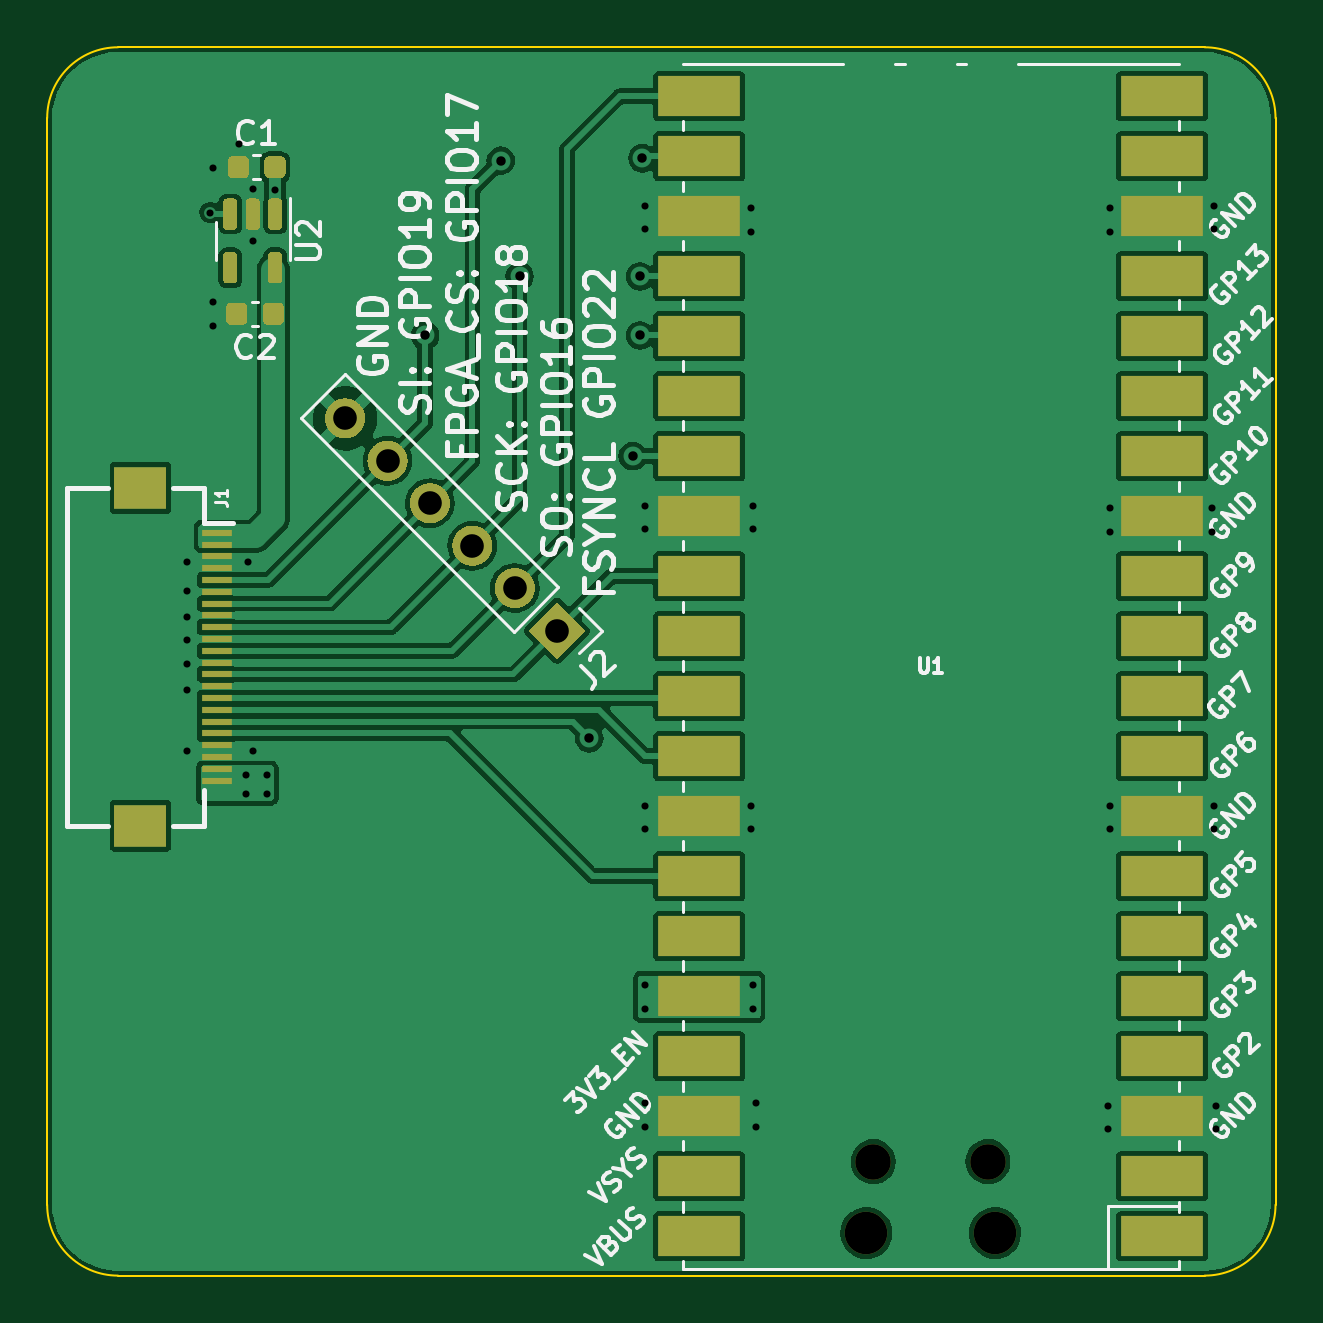
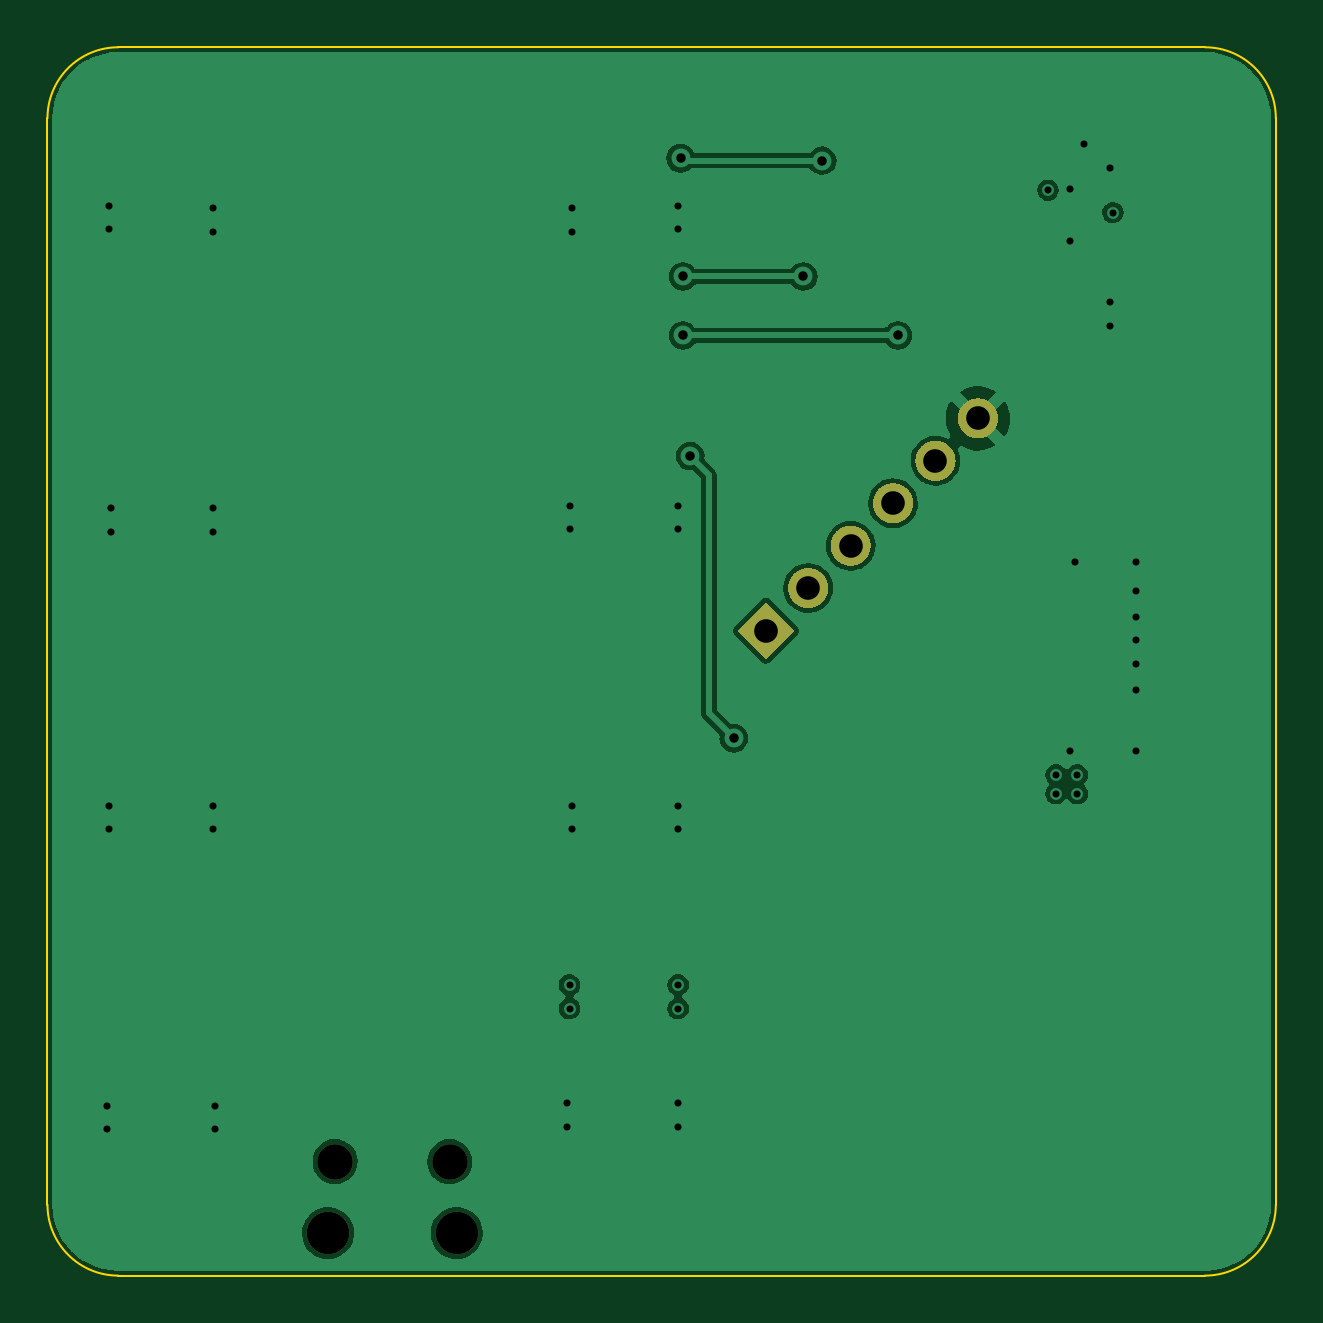
Circuit board: 13 layer files. Board 52.0 x 52.0 mm.
- bottom_copper: IMUArray_BreakoutBoard-B_Cu.gbr (48919 bytes)
- bottom_mask: IMUArray_BreakoutBoard-B_Mask.gbr (2830 bytes)
- paste: IMUArray_BreakoutBoard-B_Paste.gbr (511 bytes)
- bottom_silk: IMUArray_BreakoutBoard-B_Silkscreen.gbr (512 bytes)
- outline: IMUArray_BreakoutBoard-Edge_Cuts.gbr (1089 bytes)
- top_copper: IMUArray_BreakoutBoard-F_Cu.gbr (114207 bytes)
- top_mask: IMUArray_BreakoutBoard-F_Mask.gbr (7995 bytes)
- paste: IMUArray_BreakoutBoard-F_Paste.gbr (4587 bytes)
- top_silk: IMUArray_BreakoutBoard-F_Silkscreen.gbr (47744 bytes)
- inner_copper: IMUArray_BreakoutBoard-In1_Cu.gbr (48531 bytes)
- inner_copper: IMUArray_BreakoutBoard-In2_Cu.gbr (104084 bytes)
- drill: IMUArray_BreakoutBoard-NPTH.drl (489 bytes)
- drill: IMUArray_BreakoutBoard-PTH.drl (1657 bytes)

=== bottom_copper: IMUArray_BreakoutBoard-B_Cu.gbr (48919 bytes, source omitted) ===
=== bottom_mask: IMUArray_BreakoutBoard-B_Mask.gbr ===
G04 #@! TF.GenerationSoftware,KiCad,Pcbnew,(6.0.9)*
G04 #@! TF.CreationDate,2024-07-14T21:11:06-07:00*
G04 #@! TF.ProjectId,AccArray_PICO,41636341-7272-4617-995f-5049434f2e6b,rev?*
G04 #@! TF.SameCoordinates,Original*
G04 #@! TF.FileFunction,Soldermask,Bot*
G04 #@! TF.FilePolarity,Negative*
%FSLAX46Y46*%
G04 Gerber Fmt 4.6, Leading zero omitted, Abs format (unit mm)*
G04 Created by KiCad (PCBNEW (6.0.9)) date 2024-07-14 21:11:06*
%MOMM*%
%LPD*%
G01*
G04 APERTURE LIST*
%ADD10O,1.800000X1.800000*%
%ADD11O,1.500000X1.500000*%
G04 APERTURE END LIST*
G04 #@! TO.C,J2*
G36*
G01*
X139212887Y-82110805D02*
X139212887Y-82110805D01*
G75*
G02*
X139212887Y-83312887I-601041J-601041D01*
G01*
X139212887Y-83312887D01*
G75*
G02*
X138010805Y-83312887I-601041J601041D01*
G01*
X138010805Y-83312887D01*
G75*
G02*
X138010805Y-82110805I601041J601041D01*
G01*
X138010805Y-82110805D01*
G75*
G02*
X139212887Y-82110805I601041J-601041D01*
G01*
G37*
G36*
G01*
X141008938Y-83906856D02*
X141008938Y-83906856D01*
G75*
G02*
X141008938Y-85108938I-601041J-601041D01*
G01*
X141008938Y-85108938D01*
G75*
G02*
X139806856Y-85108938I-601041J601041D01*
G01*
X139806856Y-85108938D01*
G75*
G02*
X139806856Y-83906856I601041J601041D01*
G01*
X139806856Y-83906856D01*
G75*
G02*
X141008938Y-83906856I601041J-601041D01*
G01*
G37*
G36*
G01*
X142804989Y-85702907D02*
X142804989Y-85702907D01*
G75*
G02*
X142804989Y-86904989I-601041J-601041D01*
G01*
X142804989Y-86904989D01*
G75*
G02*
X141602907Y-86904989I-601041J601041D01*
G01*
X141602907Y-86904989D01*
G75*
G02*
X141602907Y-85702907I601041J601041D01*
G01*
X141602907Y-85702907D01*
G75*
G02*
X142804989Y-85702907I601041J-601041D01*
G01*
G37*
G36*
G01*
X144601041Y-87498959D02*
X144601041Y-87498959D01*
G75*
G02*
X144601041Y-88701041I-601041J-601041D01*
G01*
X144601041Y-88701041D01*
G75*
G02*
X143398959Y-88701041I-601041J601041D01*
G01*
X143398959Y-88701041D01*
G75*
G02*
X143398959Y-87498959I601041J601041D01*
G01*
X143398959Y-87498959D01*
G75*
G02*
X144601041Y-87498959I601041J-601041D01*
G01*
G37*
G36*
G01*
X146397092Y-89295010D02*
X146397092Y-89295010D01*
G75*
G02*
X146397092Y-90497092I-601041J-601041D01*
G01*
X146397092Y-90497092D01*
G75*
G02*
X145195010Y-90497092I-601041J601041D01*
G01*
X145195010Y-90497092D01*
G75*
G02*
X145195010Y-89295010I601041J601041D01*
G01*
X145195010Y-89295010D01*
G75*
G02*
X146397092Y-89295010I601041J-601041D01*
G01*
G37*
G36*
X147592102Y-90490020D02*
G01*
X148794184Y-91692102D01*
X147592102Y-92894184D01*
X146390020Y-91692102D01*
X147592102Y-90490020D01*
G37*
G04 #@! TD*
D10*
G04 #@! TO.C,U1*
X160675000Y-117200000D03*
D11*
X160975000Y-114170000D03*
X165825000Y-114170000D03*
D10*
X166125000Y-117200000D03*
G04 #@! TD*
M02*

=== paste: IMUArray_BreakoutBoard-B_Paste.gbr ===
G04 #@! TF.GenerationSoftware,KiCad,Pcbnew,(6.0.9)*
G04 #@! TF.CreationDate,2024-07-14T21:11:06-07:00*
G04 #@! TF.ProjectId,AccArray_PICO,41636341-7272-4617-995f-5049434f2e6b,rev?*
G04 #@! TF.SameCoordinates,Original*
G04 #@! TF.FileFunction,Paste,Bot*
G04 #@! TF.FilePolarity,Positive*
%FSLAX46Y46*%
G04 Gerber Fmt 4.6, Leading zero omitted, Abs format (unit mm)*
G04 Created by KiCad (PCBNEW (6.0.9)) date 2024-07-14 21:11:06*
%MOMM*%
%LPD*%
G01*
G04 APERTURE LIST*
G04 APERTURE END LIST*
M02*

=== bottom_silk: IMUArray_BreakoutBoard-B_Silkscreen.gbr ===
G04 #@! TF.GenerationSoftware,KiCad,Pcbnew,(6.0.9)*
G04 #@! TF.CreationDate,2024-07-14T21:11:06-07:00*
G04 #@! TF.ProjectId,AccArray_PICO,41636341-7272-4617-995f-5049434f2e6b,rev?*
G04 #@! TF.SameCoordinates,Original*
G04 #@! TF.FileFunction,Legend,Bot*
G04 #@! TF.FilePolarity,Positive*
%FSLAX46Y46*%
G04 Gerber Fmt 4.6, Leading zero omitted, Abs format (unit mm)*
G04 Created by KiCad (PCBNEW (6.0.9)) date 2024-07-14 21:11:06*
%MOMM*%
%LPD*%
G01*
G04 APERTURE LIST*
G04 APERTURE END LIST*
M02*

=== outline: IMUArray_BreakoutBoard-Edge_Cuts.gbr ===
G04 #@! TF.GenerationSoftware,KiCad,Pcbnew,(6.0.9)*
G04 #@! TF.CreationDate,2024-07-14T21:11:06-07:00*
G04 #@! TF.ProjectId,AccArray_PICO,41636341-7272-4617-995f-5049434f2e6b,rev?*
G04 #@! TF.SameCoordinates,Original*
G04 #@! TF.FileFunction,Profile,NP*
%FSLAX46Y46*%
G04 Gerber Fmt 4.6, Leading zero omitted, Abs format (unit mm)*
G04 Created by KiCad (PCBNEW (6.0.9)) date 2024-07-14 21:11:06*
%MOMM*%
%LPD*%
G01*
G04 APERTURE LIST*
G04 #@! TA.AperFunction,Profile*
%ADD10C,0.100000*%
G04 #@! TD*
G04 APERTURE END LIST*
D10*
X129000000Y-119000000D02*
X175000000Y-119000000D01*
X129000000Y-67000000D02*
X175000000Y-67000000D01*
X126000000Y-116000000D02*
X126000000Y-70000000D01*
X178000000Y-116000000D02*
X178000000Y-70000000D01*
X175000000Y-119000000D02*
G75*
G03*
X178000000Y-116000000I-1J3000001D01*
G01*
X126000000Y-116000000D02*
G75*
G03*
X129000000Y-119000000I3000001J1D01*
G01*
X129000000Y-67000000D02*
G75*
G03*
X126000000Y-70000000I1J-3000001D01*
G01*
X178000000Y-70000000D02*
G75*
G03*
X175000000Y-67000000I-3000000J0D01*
G01*
M02*

=== top_copper: IMUArray_BreakoutBoard-F_Cu.gbr (114207 bytes, source omitted) ===
=== top_mask: IMUArray_BreakoutBoard-F_Mask.gbr (7995 bytes, source omitted) ===
=== paste: IMUArray_BreakoutBoard-F_Paste.gbr ===
G04 #@! TF.GenerationSoftware,KiCad,Pcbnew,(6.0.9)*
G04 #@! TF.CreationDate,2024-07-14T21:11:06-07:00*
G04 #@! TF.ProjectId,AccArray_PICO,41636341-7272-4617-995f-5049434f2e6b,rev?*
G04 #@! TF.SameCoordinates,Original*
G04 #@! TF.FileFunction,Paste,Top*
G04 #@! TF.FilePolarity,Positive*
%FSLAX46Y46*%
G04 Gerber Fmt 4.6, Leading zero omitted, Abs format (unit mm)*
G04 Created by KiCad (PCBNEW (6.0.9)) date 2024-07-14 21:11:06*
%MOMM*%
%LPD*%
G01*
G04 APERTURE LIST*
%ADD10R,1.300000X0.300000*%
%ADD11R,2.200000X1.800000*%
G04 APERTURE END LIST*
D10*
G04 #@! TO.C,J1*
X133200000Y-87550000D03*
X133200000Y-88050000D03*
X133200000Y-88550000D03*
X133200000Y-89050000D03*
X133200000Y-89550000D03*
X133200000Y-90050000D03*
X133200000Y-90550000D03*
X133200000Y-91050000D03*
X133200000Y-91550000D03*
X133200000Y-92050000D03*
X133200000Y-92550000D03*
X133200000Y-93050000D03*
X133200000Y-93550000D03*
X133200000Y-94050000D03*
X133200000Y-94550000D03*
X133200000Y-95050000D03*
X133200000Y-95550000D03*
X133200000Y-96050000D03*
X133200000Y-96550000D03*
X133200000Y-97050000D03*
X133200000Y-97550000D03*
X133200000Y-98050000D03*
D11*
X129950000Y-85650000D03*
X129950000Y-99950000D03*
G04 #@! TD*
G04 #@! TO.C,U2*
G36*
G01*
X135500000Y-73400000D02*
X135800000Y-73400000D01*
G75*
G02*
X135950000Y-73550000I0J-150000D01*
G01*
X135950000Y-74575000D01*
G75*
G02*
X135800000Y-74725000I-150000J0D01*
G01*
X135500000Y-74725000D01*
G75*
G02*
X135350000Y-74575000I0J150000D01*
G01*
X135350000Y-73550000D01*
G75*
G02*
X135500000Y-73400000I150000J0D01*
G01*
G37*
G36*
G01*
X134550000Y-73400000D02*
X134850000Y-73400000D01*
G75*
G02*
X135000000Y-73550000I0J-150000D01*
G01*
X135000000Y-74575000D01*
G75*
G02*
X134850000Y-74725000I-150000J0D01*
G01*
X134550000Y-74725000D01*
G75*
G02*
X134400000Y-74575000I0J150000D01*
G01*
X134400000Y-73550000D01*
G75*
G02*
X134550000Y-73400000I150000J0D01*
G01*
G37*
G36*
G01*
X133600000Y-73400000D02*
X133900000Y-73400000D01*
G75*
G02*
X134050000Y-73550000I0J-150000D01*
G01*
X134050000Y-74575000D01*
G75*
G02*
X133900000Y-74725000I-150000J0D01*
G01*
X133600000Y-74725000D01*
G75*
G02*
X133450000Y-74575000I0J150000D01*
G01*
X133450000Y-73550000D01*
G75*
G02*
X133600000Y-73400000I150000J0D01*
G01*
G37*
G36*
G01*
X133600000Y-75675000D02*
X133900000Y-75675000D01*
G75*
G02*
X134050000Y-75825000I0J-150000D01*
G01*
X134050000Y-76850000D01*
G75*
G02*
X133900000Y-77000000I-150000J0D01*
G01*
X133600000Y-77000000D01*
G75*
G02*
X133450000Y-76850000I0J150000D01*
G01*
X133450000Y-75825000D01*
G75*
G02*
X133600000Y-75675000I150000J0D01*
G01*
G37*
G36*
G01*
X135500000Y-75675000D02*
X135800000Y-75675000D01*
G75*
G02*
X135950000Y-75825000I0J-150000D01*
G01*
X135950000Y-76850000D01*
G75*
G02*
X135800000Y-77000000I-150000J0D01*
G01*
X135500000Y-77000000D01*
G75*
G02*
X135350000Y-76850000I0J150000D01*
G01*
X135350000Y-75825000D01*
G75*
G02*
X135500000Y-75675000I150000J0D01*
G01*
G37*
G04 #@! TD*
G04 #@! TO.C,C2*
G36*
G01*
X136025000Y-78030000D02*
X136025000Y-78530000D01*
G75*
G02*
X135800000Y-78755000I-225000J0D01*
G01*
X135350000Y-78755000D01*
G75*
G02*
X135125000Y-78530000I0J225000D01*
G01*
X135125000Y-78030000D01*
G75*
G02*
X135350000Y-77805000I225000J0D01*
G01*
X135800000Y-77805000D01*
G75*
G02*
X136025000Y-78030000I0J-225000D01*
G01*
G37*
G36*
G01*
X134475000Y-78030000D02*
X134475000Y-78530000D01*
G75*
G02*
X134250000Y-78755000I-225000J0D01*
G01*
X133800000Y-78755000D01*
G75*
G02*
X133575000Y-78530000I0J225000D01*
G01*
X133575000Y-78030000D01*
G75*
G02*
X133800000Y-77805000I225000J0D01*
G01*
X134250000Y-77805000D01*
G75*
G02*
X134475000Y-78030000I0J-225000D01*
G01*
G37*
G04 #@! TD*
G04 #@! TO.C,C1*
G36*
G01*
X133645000Y-72330000D02*
X133645000Y-71830000D01*
G75*
G02*
X133870000Y-71605000I225000J0D01*
G01*
X134320000Y-71605000D01*
G75*
G02*
X134545000Y-71830000I0J-225000D01*
G01*
X134545000Y-72330000D01*
G75*
G02*
X134320000Y-72555000I-225000J0D01*
G01*
X133870000Y-72555000D01*
G75*
G02*
X133645000Y-72330000I0J225000D01*
G01*
G37*
G36*
G01*
X135195000Y-72330000D02*
X135195000Y-71830000D01*
G75*
G02*
X135420000Y-71605000I225000J0D01*
G01*
X135870000Y-71605000D01*
G75*
G02*
X136095000Y-71830000I0J-225000D01*
G01*
X136095000Y-72330000D01*
G75*
G02*
X135870000Y-72555000I-225000J0D01*
G01*
X135420000Y-72555000D01*
G75*
G02*
X135195000Y-72330000I0J225000D01*
G01*
G37*
G04 #@! TD*
M02*

=== top_silk: IMUArray_BreakoutBoard-F_Silkscreen.gbr (47744 bytes, source omitted) ===
=== inner_copper: IMUArray_BreakoutBoard-In1_Cu.gbr (48531 bytes, source omitted) ===
=== inner_copper: IMUArray_BreakoutBoard-In2_Cu.gbr (104084 bytes, source omitted) ===
=== drill: IMUArray_BreakoutBoard-NPTH.drl ===
M48
; DRILL file {KiCad (6.0.9)} date Sun Jul 14 21:11:07 2024
; FORMAT={-:-/ absolute / inch / decimal}
; #@! TF.CreationDate,2024-07-14T21:11:07-07:00
; #@! TF.GenerationSoftware,Kicad,Pcbnew,(6.0.9)
; #@! TF.FileFunction,NonPlated,1,4,NPTH
FMAT,2
INCH
; #@! TA.AperFunction,NonPlated,NPTH,ComponentDrill
T1C0.0591
; #@! TA.AperFunction,NonPlated,NPTH,ComponentDrill
T2C0.0709
%
G90
G05
T1
X6.3376Y-4.4949
X6.5285Y-4.4949
T2
X6.3258Y-4.6142
X6.5404Y-4.6142
T0
M30

=== drill: IMUArray_BreakoutBoard-PTH.drl ===
M48
; DRILL file {KiCad (6.0.9)} date Sun Jul 14 21:11:07 2024
; FORMAT={-:-/ absolute / inch / decimal}
; #@! TF.CreationDate,2024-07-14T21:11:07-07:00
; #@! TF.GenerationSoftware,Kicad,Pcbnew,(6.0.9)
; #@! TF.FileFunction,Plated,1,4,PTH
FMAT,2
INCH
; #@! TA.AperFunction,Plated,PTH,ViaDrill
T1C0.0118
; #@! TA.AperFunction,Plated,PTH,ViaDrill
T2C0.0157
; #@! TA.AperFunction,Plated,PTH,ComponentDrill
T3C0.0394
%
G90
G05
T1
X5.1929Y-3.4961
X5.1929Y-3.5433
X5.1929Y-3.5866
X5.1929Y-3.626
X5.1929Y-3.6654
X5.1929Y-3.7087
X5.1929Y-3.811
X5.2323Y-2.9134
X5.2362Y-2.8386
X5.2362Y-3.063
X5.2362Y-3.1024
X5.2795Y-2.7992
X5.2913Y-3.8504
X5.2913Y-3.8819
X5.2953Y-3.4961
X5.3031Y-2.874
X5.3031Y-2.9606
X5.3031Y-3.811
X5.3268Y-3.8504
X5.3268Y-3.8819
X5.3406Y-2.876
X5.9567Y-2.9016
X5.9567Y-2.9409
X5.9567Y-3.4016
X5.9567Y-3.4409
X5.9567Y-3.9016
X5.9567Y-3.9409
X5.9567Y-4.2008
X5.9567Y-4.2402
X5.9567Y-4.3976
X5.9567Y-4.437
X6.1339Y-2.9055
X6.1339Y-2.9449
X6.1339Y-3.9016
X6.1339Y-3.9409
X6.1378Y-3.4016
X6.1378Y-3.4409
X6.1378Y-4.2008
X6.1378Y-4.2402
X6.1417Y-4.3976
X6.1417Y-4.437
X6.7283Y-4.4016
X6.7283Y-4.4409
X6.7323Y-2.9055
X6.7323Y-2.9449
X6.7323Y-3.4055
X6.7323Y-3.4449
X6.7323Y-3.9016
X6.7323Y-3.9409
X6.9016Y-3.4055
X6.9016Y-3.4449
X6.9055Y-2.9016
X6.9055Y-2.9409
X6.9055Y-3.9016
X6.9055Y-3.9409
X6.9094Y-4.4016
X6.9094Y-4.4409
T2
X5.5906Y-3.1181
X5.7165Y-2.8268
X5.748Y-3.0197
X5.8642Y-3.7894
X5.9366Y-3.3193
X5.9488Y-3.0197
X5.9488Y-3.1181
X5.9528Y-2.8228
T3
X5.4572Y-3.2564
X5.5279Y-3.3271
X5.5986Y-3.3978
X5.6693Y-3.4685
X5.74Y-3.5392
X5.8107Y-3.6099
T0
M30

